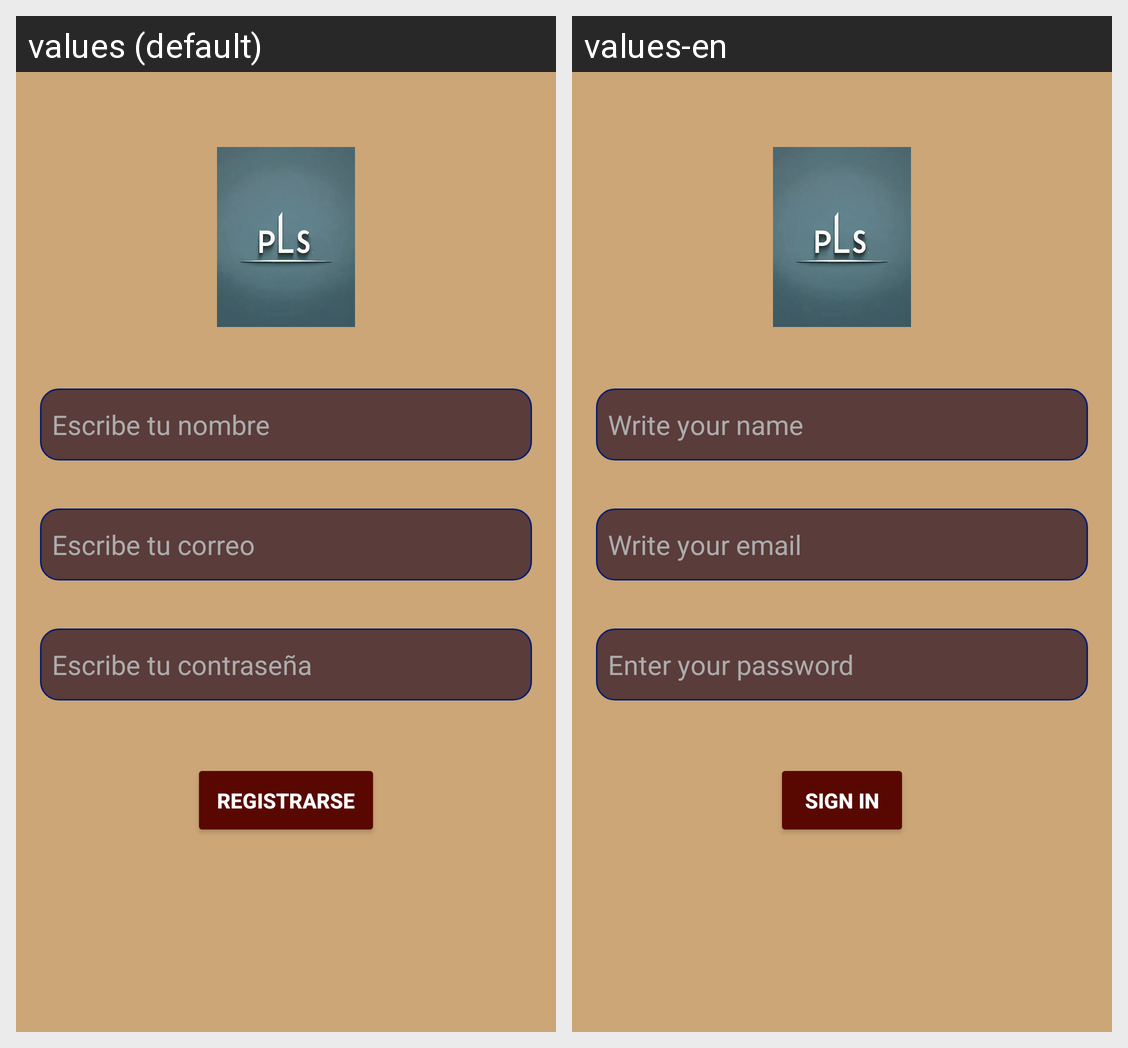

The Android screen above is rendered under two locales of the same app. Produce the string resources it draws, with the default and per-locale values.
Android screen res/layout/activity_registro.xml rendered under 2 locales, left to right: values (default), values-en. Device: Nexus 5 (rendered at 1080×1920; each locale shown at half size, 540×960, under a caption strip naming it); theme Theme.InicioActivity.
Strings drawn on this screen, with the default value and each locale's value (text and hints the layout hard-codes, and strings that could not be matched under every locale, appear in the picture but are not listed):

Escribe_tu_nombre
  values: Escribe tu nombre
  values-en: Write your name

Escribe_tu_correo
  values: Escribe tu correo
  values-en: Write your email 

Registrarse
  values: Registrarse
  values-en: Sign In
